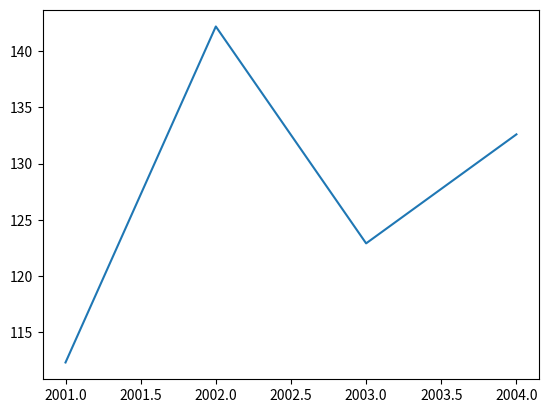

Generate this figure with matplotlib:
import matplotlib.pyplot as plt
import numpy as np


fig, ax = plt.subplots()  # Create a figure containing a single axes.
ax.plot([2001, 2002, 2003, 2004], [112.3, 142.2, 122.9, 132.6])  # Plot some data on the axes.

plt.draw()

plt.show();
